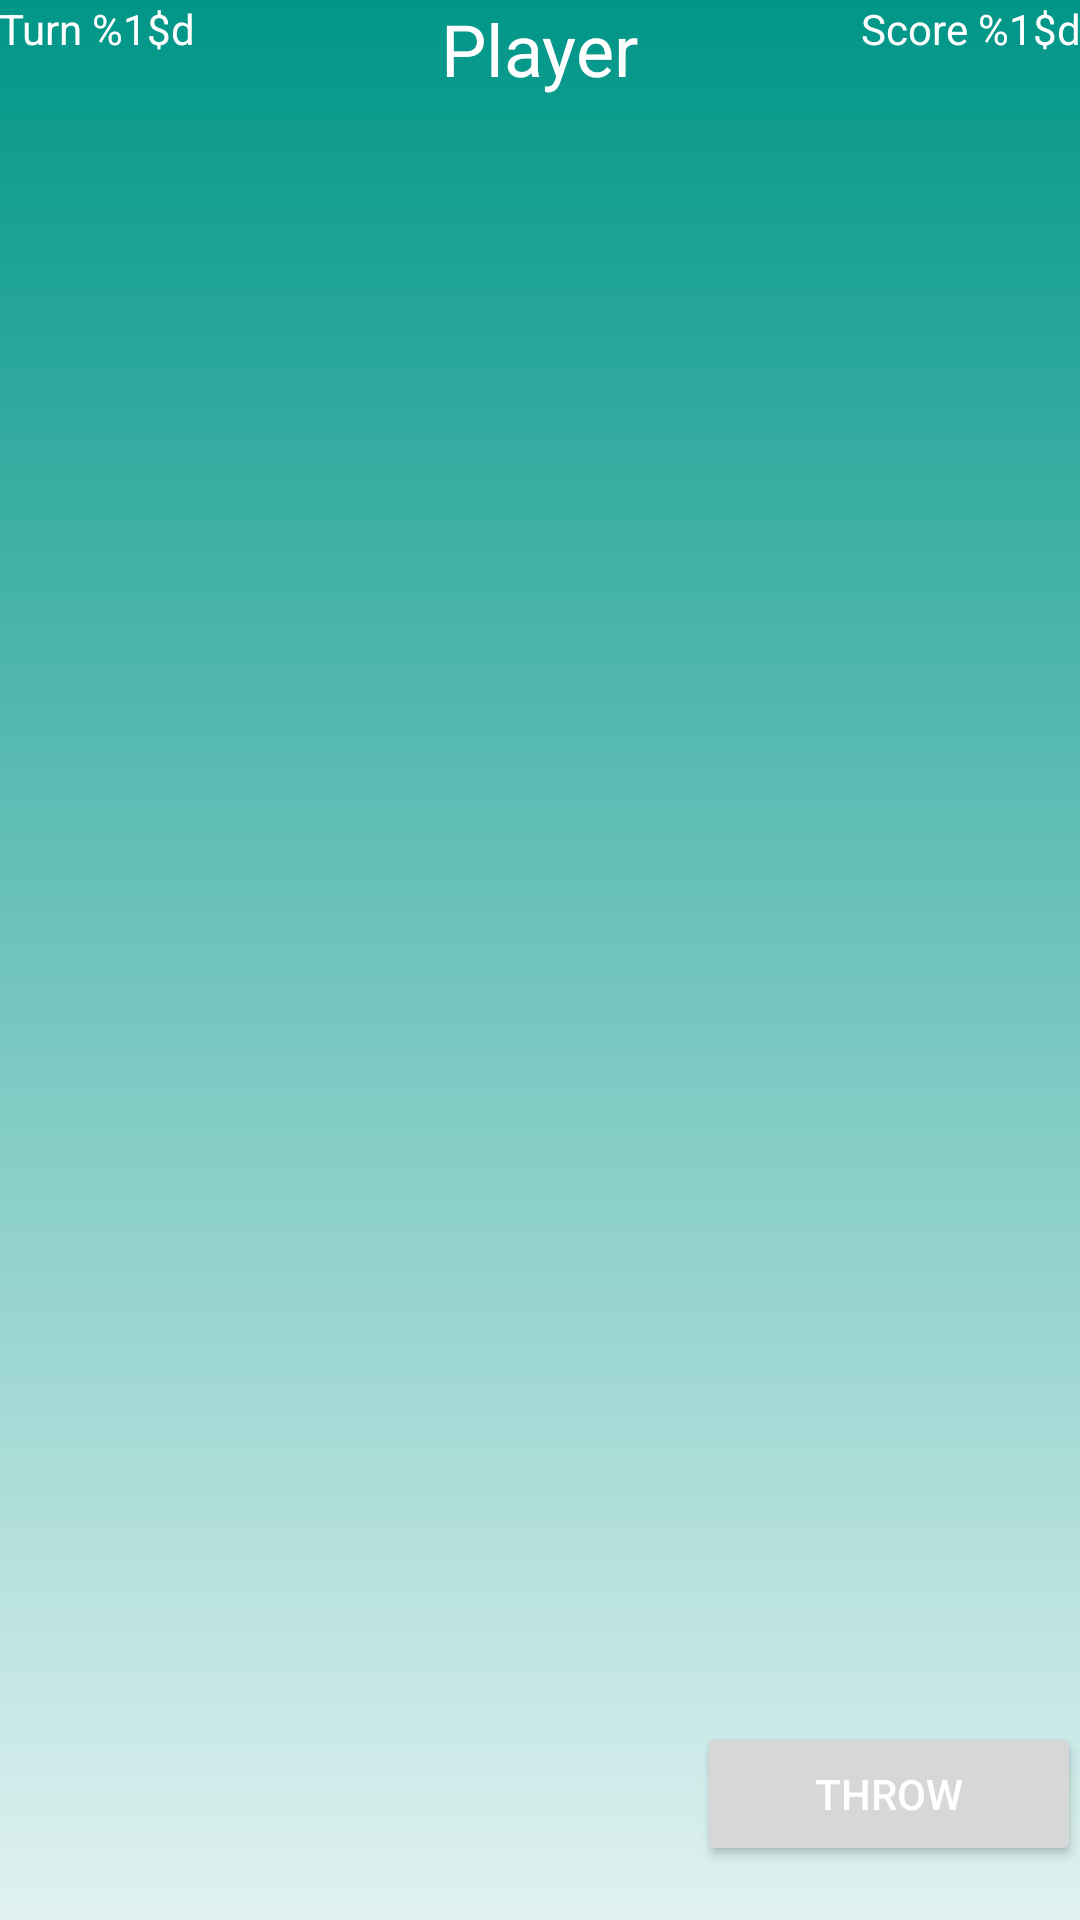

Android layout source for this screen:
<!-- AndroidManifest.xml: application theme AppTheme -->
<!-- res/layout/fragment_game.xml -->
<RelativeLayout xmlns:android="http://schemas.android.com/apk/res/android"
    xmlns:tools="http://schemas.android.com/tools" android:layout_width="match_parent"
    android:layout_height="match_parent" android:paddingLeft="@dimen/activity_horizontal_margin"
    android:paddingRight="@dimen/activity_horizontal_margin"
    android:paddingTop="@dimen/activity_vertical_margin"
    tools:context="com.github.example.dice30.MainActivity"
    android:id="@+id/area"
    android:background="@drawable/gradient">

    <RelativeLayout
        android:layout_width="312dp"
        android:layout_height="200dp"
        android:id="@+id/dice_area"
        android:layout_centerVertical="true"
        android:layout_centerHorizontal="true">

        <ImageView
            android:id="@+id/dice_1"
            android:layout_width="96dp"
            android:layout_height="96dp"
            android:layout_alignParentStart="true"
            android:layout_alignParentTop="true"/>

        <ImageView
            android:layout_width="96dp"
            android:layout_height="96dp"
            android:id="@+id/dice_2"
            android:layout_alignParentTop="true"
            android:layout_centerHorizontal="true" />

        <ImageView
            android:layout_width="96dp"
            android:layout_height="96dp"
            android:id="@+id/dice_3"
            android:layout_alignParentTop="true"
            android:layout_alignParentEnd="true" />

        <ImageView
            android:layout_width="96dp"
            android:layout_height="96dp"
            android:id="@+id/dice_4"
            android:layout_alignParentBottom="true"
            android:layout_alignParentStart="true" />

        <ImageView
            android:layout_width="96dp"
            android:layout_height="96dp"
            android:id="@+id/dice_5"
            android:layout_alignBottom="@+id/dice_4"
            android:layout_centerHorizontal="true" />

        <ImageView
            android:layout_width="96dp"
            android:layout_height="96dp"
            android:id="@+id/dice_6"
            android:layout_alignBottom="@+id/dice_5"
            android:layout_alignParentEnd="true" />
    </RelativeLayout>

    <RelativeLayout
        android:layout_width="fill_parent"
        android:layout_height="66dp"
        android:id="@+id/button_area"
        android:layout_alignParentBottom="true"
        android:layout_alignParentStart="true">

        <Button
            android:layout_width="128dp"
            android:layout_marginBottom="16dp"
            android:layout_height="wrap_content"
            android:text="@string/score_dice"
            android:visibility="gone"
            android:id="@+id/dice_score"
            android:textColor="@color/white"
            android:layout_alignParentStart="true"/>

        <Button
            android:layout_width="128dp"
            android:layout_height="wrap_content"
            android:text="@string/throw_dice"
            android:id="@+id/dice_roll"
            android:textColor="@color/white"
            android:layout_alignParentEnd="true"/>

    </RelativeLayout>

    <RelativeLayout
        android:layout_width="fill_parent"
        android:layout_height="64dp"
        android:layout_alignParentTop="true"
        android:layout_alignParentStart="true"
        android:layout_alignParentEnd="true"
        android:id="@+id/scoreboard_area">

        <TextView
            android:text="@string/player_name"
            android:layout_width="wrap_content"
            android:layout_height="wrap_content"
            android:id="@+id/player_name"
            android:textColor="@color/white"
            android:layout_alignParentTop="true"
            android:layout_centerHorizontal="true"
            android:textSize="24sp"
            android:enabled="true" />

        <TextView
            android:text="@string/player_turn"
            android:id="@+id/player_turn"
            android:layout_width="wrap_content"
            android:layout_height="wrap_content"
            android:textColor="@color/white"
            android:textAppearance="?android:attr/textAppearanceSmall"
            android:layout_alignBottom="@+id/player_score"
            android:layout_alignParentStart="true" />

        <TextView
            android:layout_width="wrap_content"
            android:layout_height="wrap_content"
            android:textColor="@color/white"
            android:textAppearance="?android:attr/textAppearanceSmall"
            android:text="@string/player_score"
            android:id="@+id/player_score"
            android:layout_alignParentTop="true"
            android:layout_alignParentEnd="true" />
    </RelativeLayout>

</RelativeLayout>
<!-- resources referenced by this layout -->
<resources>
  <color name="white">#ffffff</color>
  <!-- drawable gradient (drawable) -->
  <?xml version="1.0" encoding="utf-8"?>
  
  <selector xmlns:android="http://schemas.android.com/apk/res/android">
      <item>
          <shape>
              <gradient
                  android:angle="90"
                  android:startColor="@color/background"
                  android:endColor="@color/primary"
                  android:type="linear" />
          </shape>
      </item>
  </selector>
  <string name="player_name">Player</string>
  <string name="player_score">Score %1$d</string>
  <string name="player_turn">Turn %1$d</string>
  <string name="score_dice">Score</string>
  <string name="throw_dice">Throw</string>
  <style name="AppTheme" parent="Theme.AppCompat.Light.NoActionBar">
          <item name="android:windowDisablePreview">true</item>
      </style>
  <color name="background">#e0f2f1</color>
  <color name="primary">#009688</color>
</resources>
